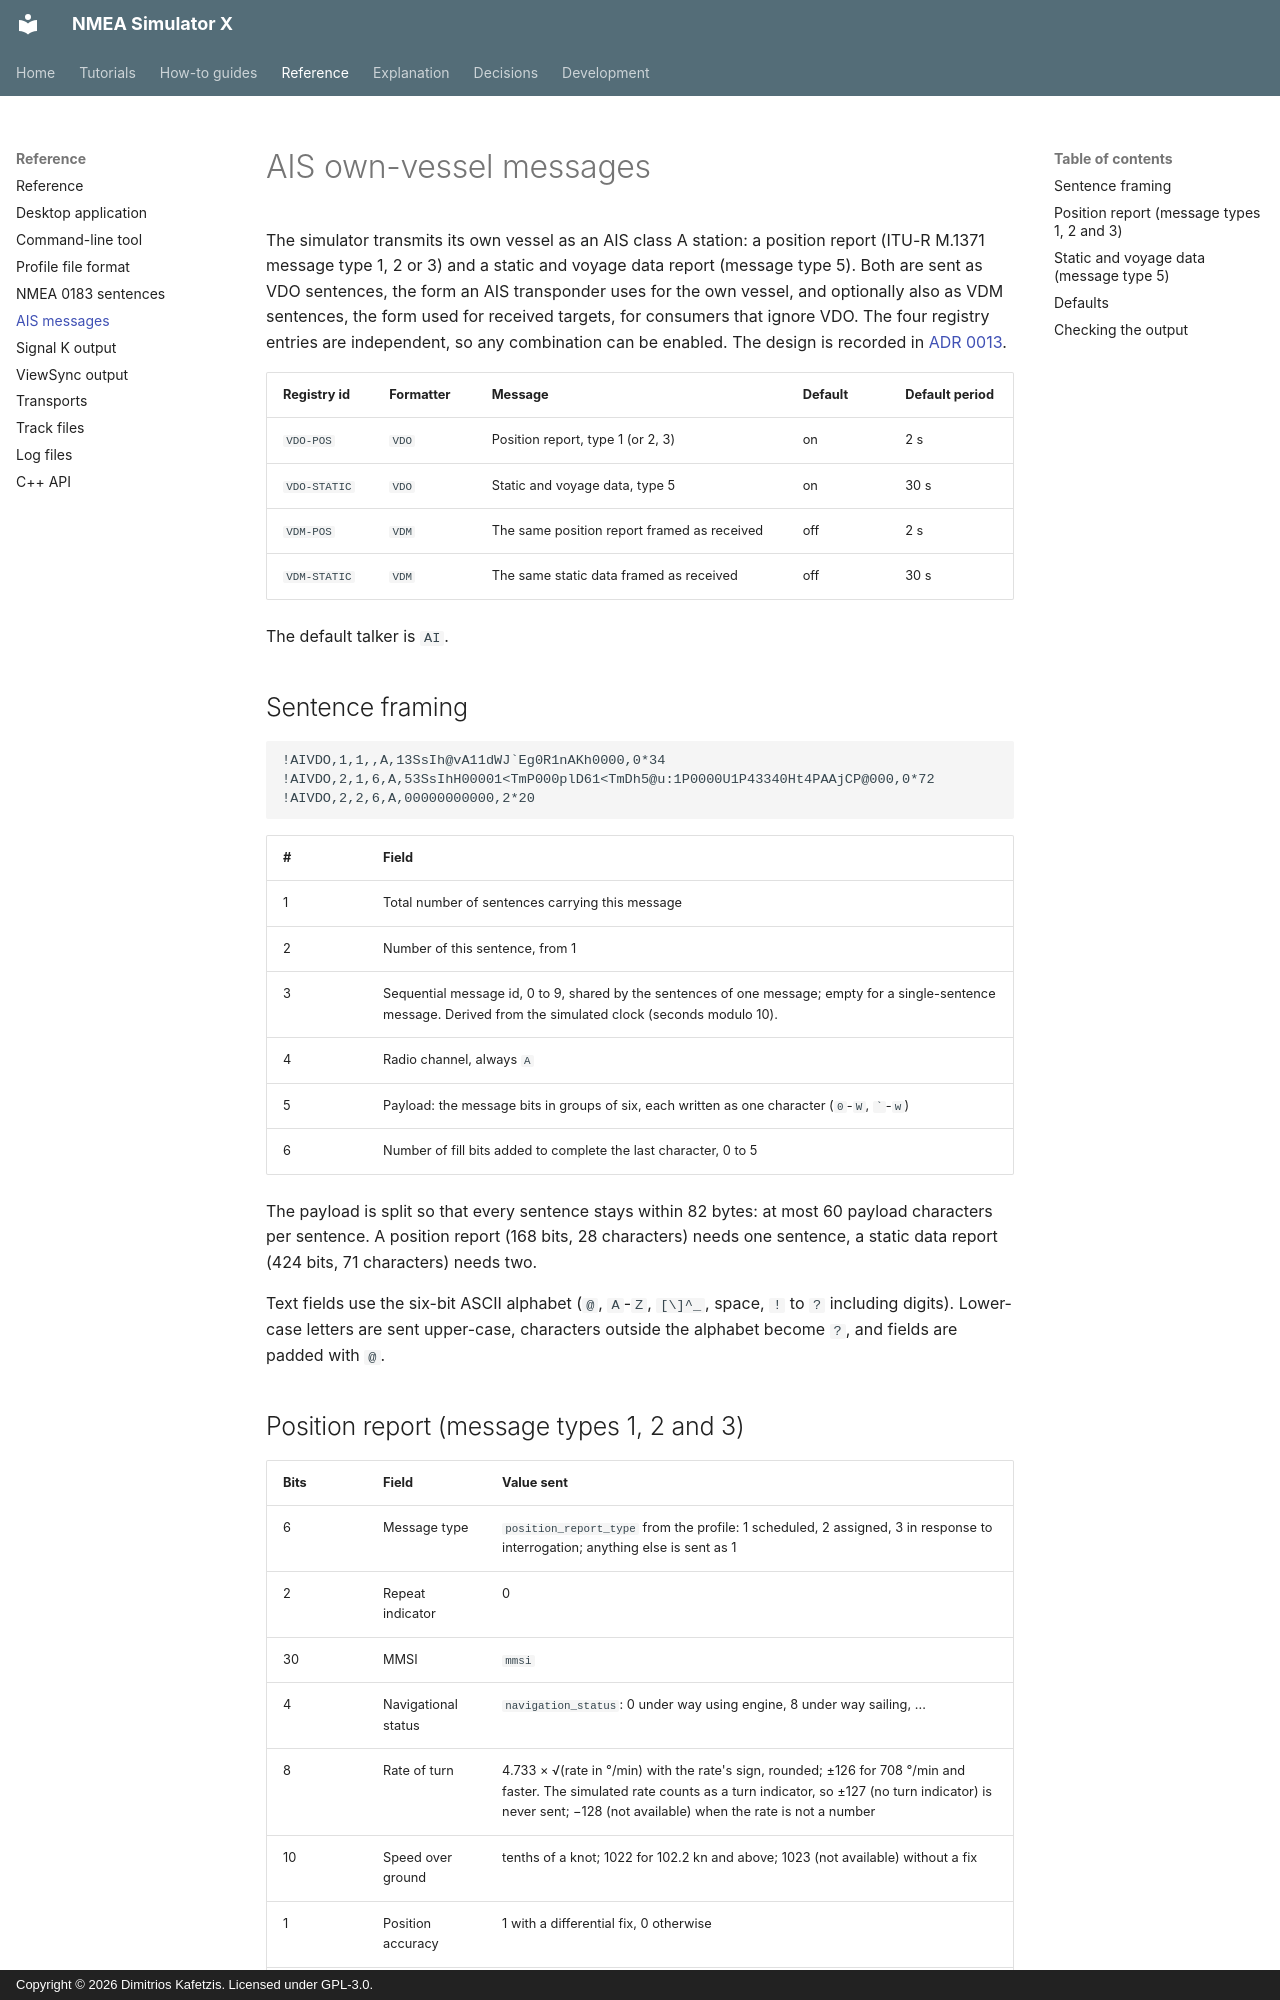

repository: Dimitrios-Kafetzis/NMEA_Simulator_X · page: reference/ais/index.html · generator: mkdocs · copyright: Copyright © 2026 Dimitrios Kafetzis. Licensed under GPL-3.0.

# AIS own-vessel messages

The simulator transmits its own vessel as an AIS class A station: a position report
(ITU-R M.1371 message type 1, 2 or 3) and a static and voyage data report (message type 5).
Both are sent as VDO sentences, the form an AIS transponder uses for the own vessel, and
optionally also as VDM sentences, the form used for received targets, for consumers that
ignore VDO. The four registry entries are independent, so any combination can be enabled.
The design is recorded in [ADR 0013](../adr/0013-ais-encoder.md).

| Registry id | Formatter | Message | Default | Default period |
| --- | --- | --- | --- | --- |
| `VDO-POS` | `VDO` | Position report, type 1 (or 2, 3) | on | 2 s |
| `VDO-STATIC` | `VDO` | Static and voyage data, type 5 | on | 30 s |
| `VDM-POS` | `VDM` | The same position report framed as received | off | 2 s |
| `VDM-STATIC` | `VDM` | The same static data framed as received | off | 30 s |

The default talker is `AI`.

## Sentence framing

```text
!AIVDO,1,1,,A,13SsIh@vA11dWJ`Eg0R1nAKh0000,0*34
!AIVDO,2,1,6,A,53SsIhH00001<TmP000plD61<TmDh5@u:1P0000U1P43340Ht4PAAjCP@000,0*72
!AIVDO,2,2,6,A,00000000000,2*20
```

| # | Field |
| --- | --- |
| 1 | Total number of sentences carrying this message |
| 2 | Number of this sentence, from 1 |
| 3 | Sequential message id, 0 to 9, shared by the sentences of one message; empty for a single-sentence message. Derived from the simulated clock (seconds modulo 10). |
| 4 | Radio channel, always `A` |
| 5 | Payload: the message bits in groups of six, each written as one character (`0`-`W`, `` ` ``-`w`) |
| 6 | Number of fill bits added to complete the last character, 0 to 5 |

The payload is split so that every sentence stays within 82 bytes: at most 60 payload
characters per sentence. A position report (168 bits, 28 characters) needs one sentence, a
static data report (424 bits, 71 characters) needs two.

Text fields use the six-bit ASCII alphabet (`@`, `A`-`Z`, `[\]^_`, space, `!` to `?`
including digits). Lower-case letters are sent upper-case, characters outside the alphabet
become `?`, and fields are padded with `@`.
